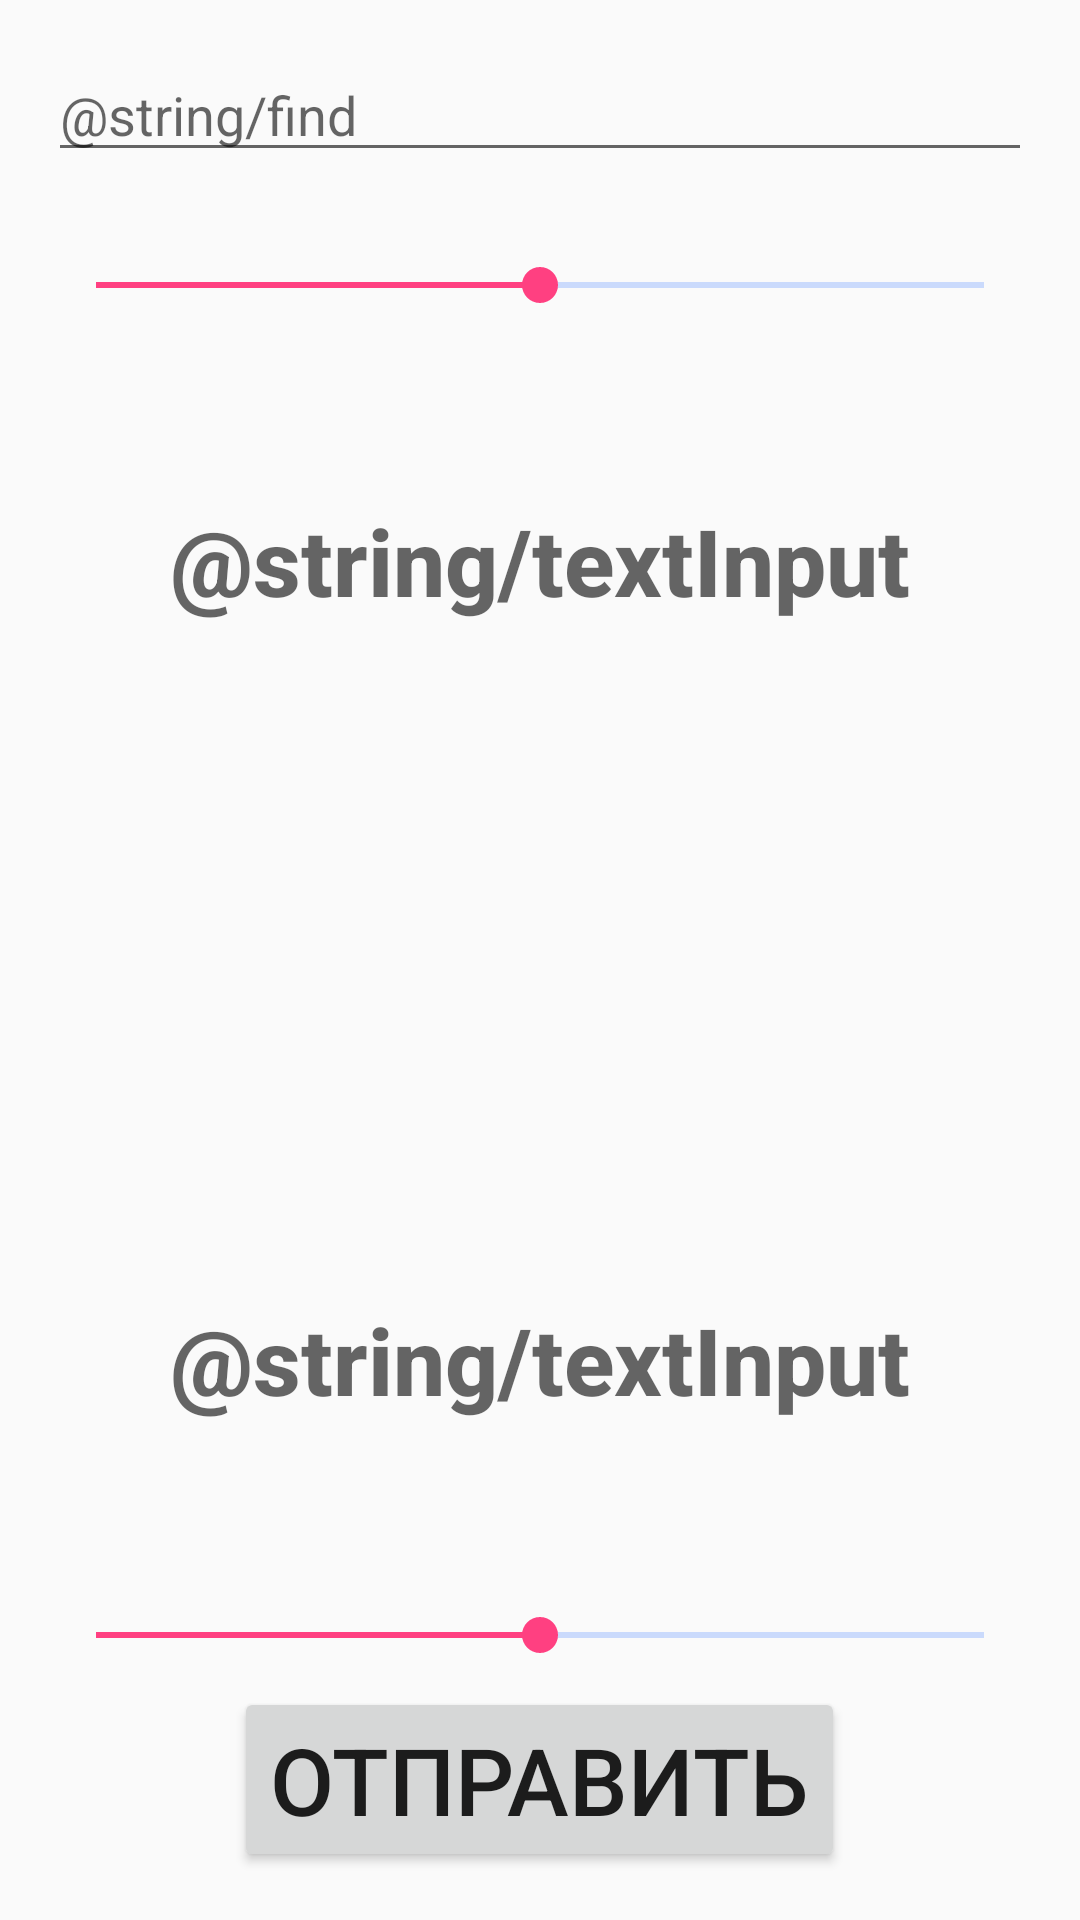

Write the Android layout XML for this screen, with the resource values it uses.
<!-- AndroidManifest.xml: application theme AppTheme -->
<!-- res/layout/make_layout.xml -->
<?xml version="1.0" encoding="utf-8"?>
<RelativeLayout xmlns:android="http://schemas.android.com/apk/res/android"
    xmlns:tools="http://schemas.android.com/tools"
    android:id="@+id/makeContent"
    android:layout_width="match_parent"
    android:layout_height="match_parent"
    android:paddingBottom="@dimen/activity_vertical_margin"
    android:paddingLeft="@dimen/activity_horizontal_margin"
    android:paddingRight="@dimen/activity_horizontal_margin"
    android:paddingTop="@dimen/activity_vertical_margin"
    android:focusableInTouchMode="true">

    <EditText
        android:layout_width="match_parent"
        android:layout_height="wrap_content"
        android:id="@+id/findMeme"
        android:hint="@string/find"/>

    <SeekBar
        android:layout_width="match_parent"
        android:layout_marginTop="70dp"
        android:layout_height="wrap_content"
        android:id="@+id/seekSize"
        android:max="30"
        android:progress="15"/>
    <RelativeLayout
        android:id="@+id/mem4ik"
        android:layout_width="wrap_content"
        android:layout_height="450dp"
        android:layout_marginBottom="100dp"
        android:layout_marginTop="100dp"
        android:descendantFocusability="beforeDescendants"
        android:focusableInTouchMode="true"
        >

        <ImageView
            android:id="@+id/meme"
            android:layout_width="match_parent"
            android:layout_height="match_parent" />

        <EditText
            android:layout_marginTop="50dp"
            android:id="@+id/topText"
            android:layout_width="match_parent"
            android:layout_height="wrap_content"
            android:hint="@string/textInput"
            android:layout_alignParentTop="true"
            android:layout_centerHorizontal="true"
            android:gravity="center"
            android:background="@null"
            android:textColor="@android:color/white"
            android:fontFamily="sans-serif-medium"
            android:textStyle="bold"
            android:textSize="15pt"/>


        <EditText
            android:layout_width="match_parent"
            android:id="@+id/bottomText"
            android:layout_height="wrap_content"
            android:hint="@string/textInput"
            android:layout_alignParentBottom="true"
            android:layout_centerHorizontal="true"
            android:layout_marginBottom="50dp"
            android:gravity="center"
            android:background="@null"
            android:textColor="@android:color/white"
            android:fontFamily="sans-serif-medium"
            android:textStyle="bold"
            android:textSize="15pt" />

    </RelativeLayout>
    <SeekBar
        android:layout_width="match_parent"
        android:layout_marginTop="50dp"
        android:id="@+id/seekMargen"
        android:layout_height="wrap_content"
        android:layout_alignParentBottom="true"
        android:layout_marginBottom="70dp"
        android:max="100"
        android:progress="50"/>

        <Button
        android:id="@+id/shareButton"
        android:layout_width="wrap_content"
        android:layout_height="wrap_content"
        android:text="Отправить"
        android:textSize="15pt"
        android:onClick="shareMeme"
        android:layout_alignParentBottom="true"
        android:gravity="center"
        android:layout_centerHorizontal="true"/>
</RelativeLayout>
<!-- resources referenced by this layout -->
<resources>
  <dimen name="activity_horizontal_margin">16dp</dimen>
  <dimen name="activity_vertical_margin">16dp</dimen>
  <style name="AppTheme" parent="Theme.AppCompat.Light.DarkActionBar">
          
          <item name="colorPrimary">@color/colorPrimary</item>
          <item name="colorPrimaryDark">@color/colorPrimaryDark</item>
          <item name="colorAccent">@color/colorAccent</item>
          <item name="android:progressBackgroundTint" tools:targetApi="lollipop">@color/colorProgress</item>
      </style>
  <color name="colorPrimary">#3F51B5</color>
  <color name="colorPrimaryDark">#303F9F</color>
  <color name="colorAccent">#FF4081</color>
  <color name="colorProgress">#407cff</color>
</resources>
